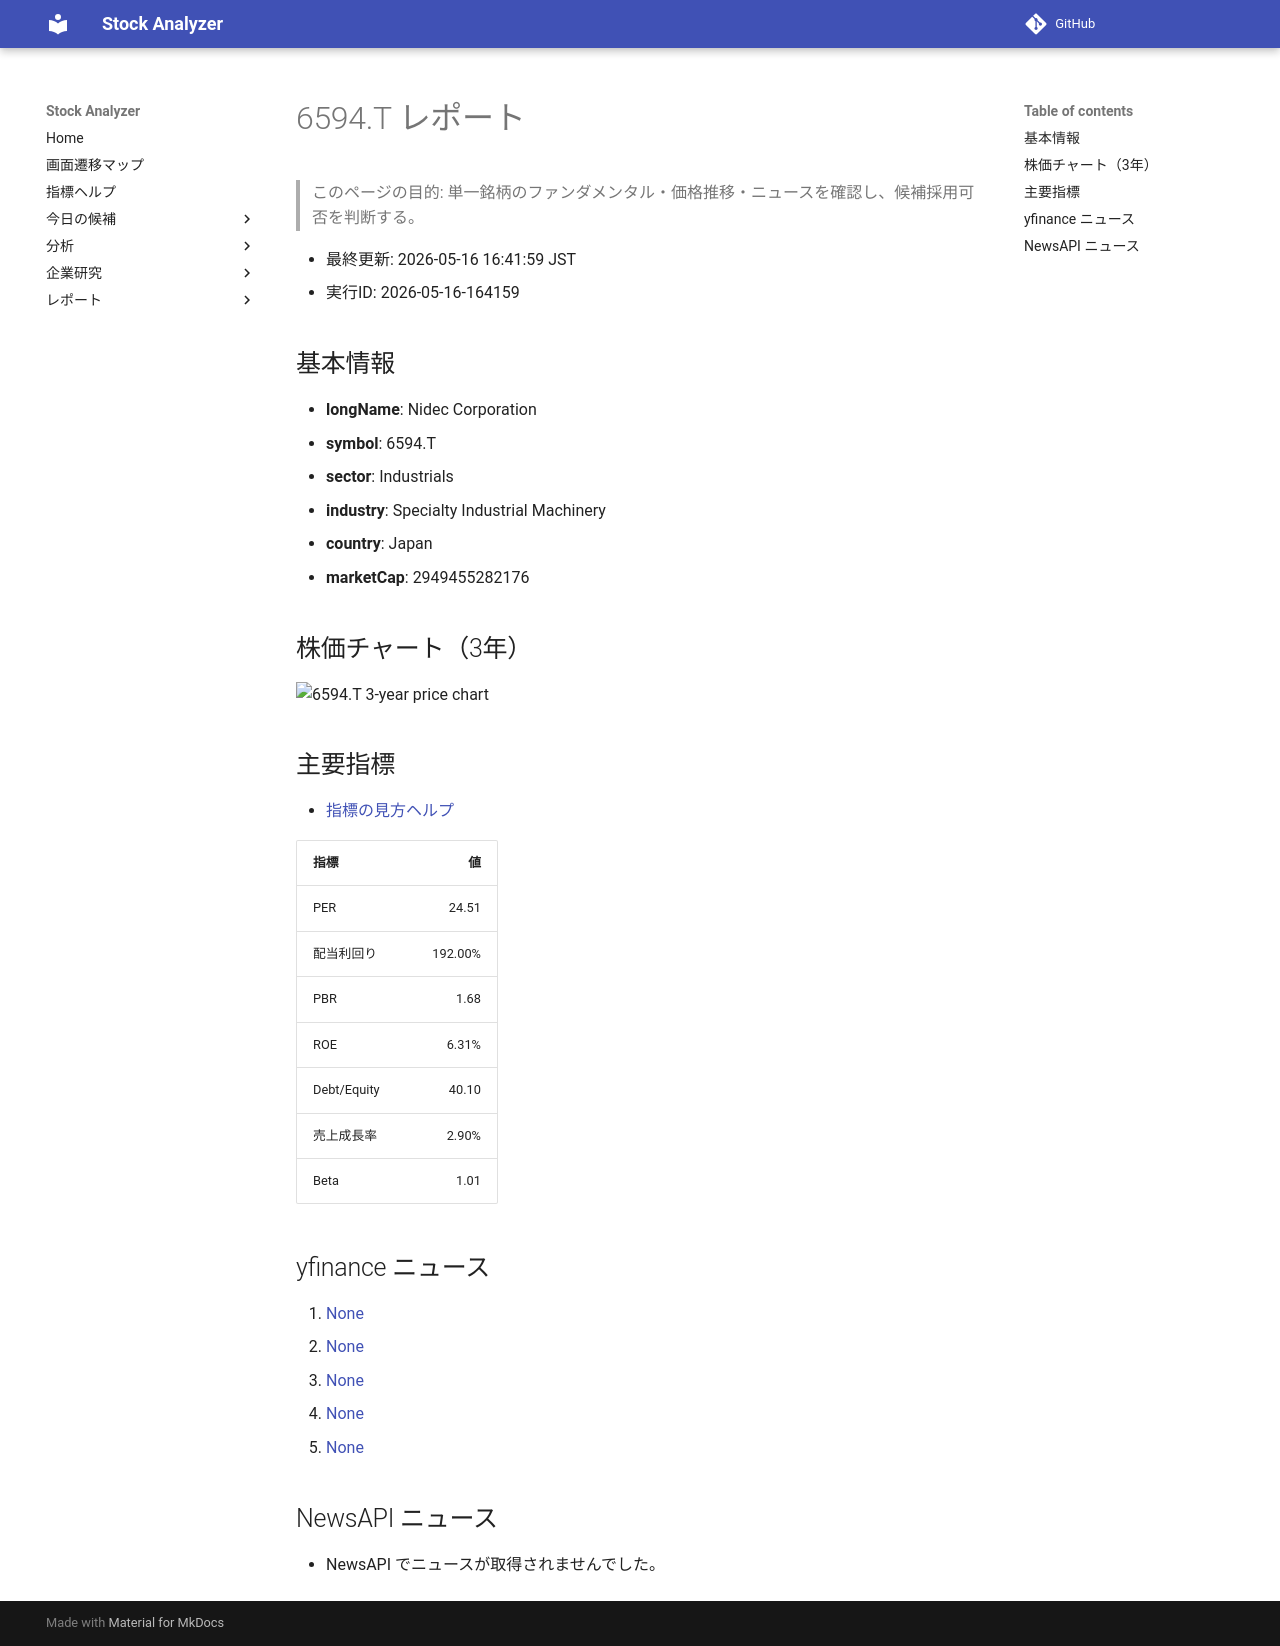

repository: Yumi-note/Making-APP · page: reports/2026-05-16/164159/6594_T/index.html · generator: mkdocs

# 6594.T レポート

> このページの目的: 単一銘柄のファンダメンタル・価格推移・ニュースを確認し、候補採用可否を判断する。

- 最終更新: 2026-05-16 16:41:59 JST
- 実行ID: 2026-05-16-164159

## 基本情報

- **longName**: Nidec Corporation
- **symbol**: 6594.T
- **sector**: Industrials
- **industry**: Specialty Industrial Machinery
- **country**: Japan
- **marketCap**: 2949455282176

## 株価チャート（3年）

![6594.T 3-year price chart](6594_T_3y.png)

## 主要指標

- [指標の見方ヘルプ](../../../../indicators.md)

| 指標 | 値 |
|---|---:|
| PER | 24.51 |
| 配当利回り | 192.00% |
| PBR | 1.68 |
| ROE | 6.31% |
| Debt/Equity | 40.10 |
| 売上成長率 | 2.90% |
| Beta | 1.01 |

## yfinance ニュース

1. [None](None)
2. [None](None)
3. [None](None)
4. [None](None)
5. [None](None)

## NewsAPI ニュース

- NewsAPI でニュースが取得されませんでした。
